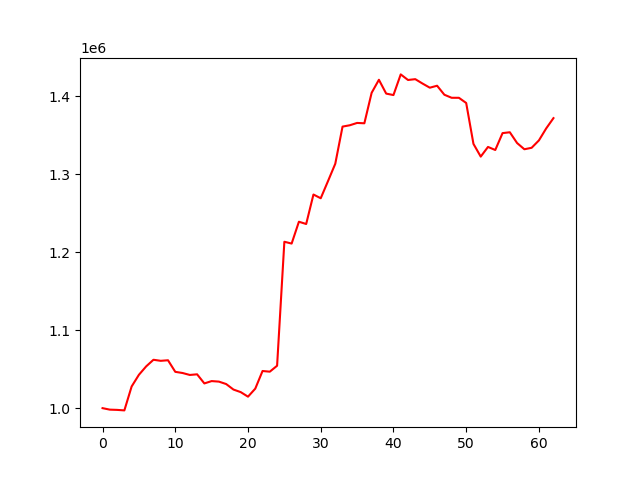

Data behind this chart, as committed beside it:
account_value, date, daily_return
1000000, 2024-10-07, 
998082, 2024-10-08, -0.001918
997762, 2024-10-09, -0.0003204
997107, 2024-10-10, -0.0006564
1027813, 2024-10-11, 0.03079
1042803, 2024-10-14, 0.01458
1053619, 2024-10-15, 0.01037
1062090, 2024-10-16, 0.008041
1060741, 2024-10-17, -0.001271
1061464, 2024-10-18, 0.0006819
1046612, 2024-10-21, -0.01399
1045104, 2024-10-22, -0.001441
1042601, 2024-10-23, -0.002394
1043423, 2024-10-24, 0.0007884
1031722, 2024-10-25, -0.01121
1034734, 2024-10-28, 0.002919
1034046, 2024-10-29, -0.0006648
1030924, 2024-10-30, -0.003019
1023865, 2024-10-31, -0.006847
1020568, 2024-11-01, -0.003221
1014729, 2024-11-04, -0.005721
1025024, 2024-11-05, 0.01015
1047676, 2024-11-06, 0.0221
1046805, 2024-11-07, -0.000831
1054426, 2024-11-08, 0.007279
1213554, 2024-11-11, 0.1509
1211232, 2024-11-12, -0.001913
1239260, 2024-11-13, 0.02314
1236343, 2024-11-14, -0.002354
1274194, 2024-11-15, 0.03062
1269389, 2024-11-18, -0.003771
1291384, 2024-11-19, 0.01733
1313660, 2024-11-20, 0.01725
1361362, 2024-11-21, 0.03631
1363083, 2024-11-22, 0.001265
1366060, 2024-11-25, 0.002184
1365615, 2024-11-26, -0.0003261
1404725, 2024-11-27, 0.02864
1421467, 2024-11-29, 0.01192
1403714, 2024-12-02, -0.01249
1401850, 2024-12-03, -0.001328
1428357, 2024-12-04, 0.01891
1421187, 2024-12-05, -0.005019
1422242, 2024-12-06, 0.0007422
1416598, 2024-12-09, -0.003968
1411293, 2024-12-10, -0.003745
1413814, 2024-12-11, 0.001786
1402253, 2024-12-12, -0.008177
1398343, 2024-12-13, -0.002789
1398325, 2024-12-16, -1.2683455815731826e-05
1391679, 2024-12-17, -0.004753
1339183, 2024-12-18, -0.03772
1322834, 2024-12-19, -0.01221
1335265, 2024-12-20, 0.009397
1331335, 2024-12-23, -0.002943
1352988, 2024-12-24, 0.01626
1354104, 2024-12-26, 0.0008247
1340261, 2024-12-27, -0.01022
1332274, 2024-12-30, -0.005959
1334170, 2024-12-31, 0.001423
... 3 more rows
